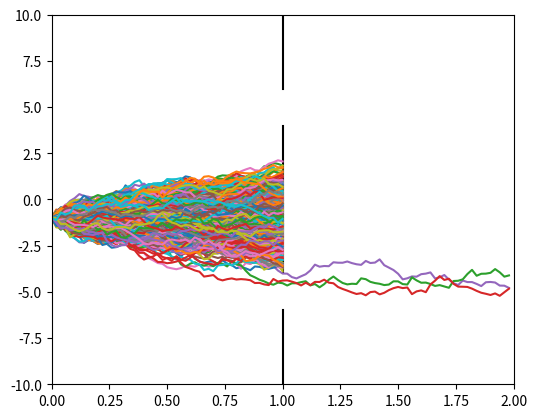

Python code for this plot:
import numpy as np
import matplotlib.pyplot as plt
import math

from tqdm import tqdm


class DoubleSlit1DSOC:
    def __init__(self, tf, slit_t, dt, v, R, alpha, slit1, slit2, x_min, x_max) -> None:
        self.tf = tf
        self.slit_t = slit_t
        self.dt = dt
        self.v = v
        self.R = R
        self.alpha = alpha

        self.slit1 = slit1
        self.slit2 = slit2
        self.x_min = x_min
        self.x_max = x_max

        self.sigma = lambda t: math.sqrt(v * (tf - t))
        self.sigma_1 = lambda t: math.sqrt(self.sigma(
            t) ** 2 * v * R / (alpha * self.sigma(t) ** 2 + v * R))
        self.A = lambda t: 1 / (self.slit_t - t) + 1 / (R + tf - slit_t)
        self.B = lambda x, t: x / (slit_t - t)
        self.F = lambda x_0, x, t: math.erf(
            math.sqrt(self.A(t) / (2 * v)) * (x_0 - (self.B(x, t) / self.A(t))))
        self.P = lambda x, t: self.F(
            slit1[1], x, t) - self.F(slit1[0], x, t) + self.F(slit2[1], x, t) - self.F(slit2[0], x, t)
        self.J = lambda x, t: v * R * math.log(self.sigma(t) / self.sigma_1(t)) + 0.5 * (
            self.sigma_1(t) * x / self.sigma(t)) ** 2 - v * R * math.log(0.5 * (self.P(x, t)) + 1e-5) if t < slit_t else v * R * math.log(self.sigma(t) / self.sigma_1(t)) + 0.5 * (
            self.sigma_1(t) * x / self.sigma(t)) ** 2 * alpha
        self.partial_xF = lambda x_0, x, t: 2 / math.sqrt(math.pi) * math.exp(-math.sqrt(
            self.A(t) / (2 * v)) * (x_0 - self.B(x, t) / self.A(t)) ** 2)
        self.partial_xP = lambda x, t: self.partial_xF(slit1[1], x, t) - self.partial_xF(
            slit1[0], x, t) + self.partial_xF(slit2[1], x, t) - self.partial_xF(slit2[0], x, t)

        self.optimal_u = lambda x, t: - (v * x) / (R + tf - t) - (self.partial_xP(x, t) / self.P(x, t)) * (v / (
            math.sqrt(2 * v * self.A(t)) * (slit_t - t))) if t < slit_t else - (alpha * x) / (R + alpha * (tf - t))

    def command(self, x, t):
        return self.optimal_u(x, t)

    def draw_J(self):
        fig, ax = plt.subplots()
        x = np.arange(self.x_min, self.x_max, 0.01)
        for t in [0.0, self.slit_t - self.dt, self.slit_t + self.dt, self.tf - self.dt]:
            ax.plot(x, list(map(lambda x: self.J(x, t), x)),
                    label="t={}".format(t))
        ax.legend()
        plt.show()


class DoubleSlitPathIntegral:
    def __init__(self, env, N) -> None:
        self.env = env
        self.N = N
        self.dt = env.dt
        self.v = env.v
        self.phi = env.phi

        self.sampled_cost = []
        self.noise_history = []
        self.traj = []
        for _ in tqdm(range(N)):
            x, t, done = env.reset()
            while not done:
                x, t, done = env.step(u=0)
            if env.n + 1 == env.max_n:
                self.sampled_cost.append(math.exp(-self.phi(x) / self.v))
                self.noise_history.append(env.noise_array)
            self.traj.append((env.n, env.x_array))
        self.noise_history = np.stack(self.noise_history)
        # env.render_multiple_path(self.traj)

        self.psi = sum(self.sampled_cost) / N
        a = 1

    def command(self, x, t):
        # return np.sum(self.sampled_cost * (self.noise_history[:, int(t / self.dt)])) / (self.psi * self.N)
        return np.sum(self.sampled_cost * (self.noise_history[:, 1])) / (self.psi * self.N)


class DoubleSlit1D:
    def __init__(self) -> None:
        self.T = 2.0
        self.dt = 0.02
        self.slit_t = 1.0
        self.slit_n = self.slit_t / self.dt
        self.max_n = self.T / self.dt

        self.x_min = -10.0
        self.x_max = 10.0
        self.slit1 = [-6.0, -4.0]
        self.slit2 = [4.0, 6.0]
        self.V = lambda x, n: 10000 if n == self.slit_n and (not ((
            self.slit1[0] < x < self.slit1[1]) or (self.slit2[0] < x < self.slit2[1]))) else 0
        self.alpha = 1.0
        self.phi = lambda x: 0.5 * self.alpha * x ** 2
        self.v = 1.0
        self.R = 0.1

    def reset(self, x_0=0.0):
        self.x = x_0
        self.wiener = 0.0
        self.t = 0.0
        self.n = 0

        self.t_array = np.arange(0, self.T, self.dt)
        self.x_array = np.zeros_like(self.t_array)
        self.x_array[self.n] = self.x
        self.noise_array = np.zeros_like(self.t_array)

        done = True if self.n == self.max_n else False
        return self.x, self.t_array[self.n], done

    def step(self, u):
        self.n += 1
        noise = np.sqrt(self.dt) * np.random.randn()
        self.noise_array[self.n] = noise
        self.x += u * self.dt + noise
        self.x_array[self.n] = self.x
        done = (self.n + 1 == self.max_n or self.V(self.x, self.n) > 0 or not (
            self.x_min < self.x < self.x_max))
        return self.x, self.t_array[self.n], done

    def render(self):
        figure, ax = plt.subplots()
        ax.set_ylim(self.x_min, self.x_max)
        ax.set_xlim(0, self.T)
        ax.set_aspect(0.08)
        ax.plot([self.slit_t, self.slit_t],
                [self.x_min, self.slit1[0]], color="black")
        ax.plot([self.slit_t, self.slit_t], [
            self.slit1[1], self.slit2[0]], color="black")
        ax.plot([self.slit_t, self.slit_t],
                [self.slit2[1], self.x_max], color="black")

        ax.plot(self.t_array[: self.n + 1], self.x_array[: self.n + 1])
        plt.show()

    def render_multiple_path(self, x_arrays):
        fig, ax = plt.subplots()
        ax.set_ylim(self.x_min, self.x_max)
        ax.set_xlim(0, self.T)
        ax.set_aspect(0.08)
        ax.plot([self.slit_t, self.slit_t],
                [self.x_min, self.slit1[0]], color="black")
        ax.plot([self.slit_t, self.slit_t], [
            self.slit1[1], self.slit2[0]], color="black")
        ax.plot([self.slit_t, self.slit_t],
                [self.slit2[1], self.x_max], color="black")

        for n, x_array in x_arrays:
            ax.plot(self.t_array[: n + 1], x_array[: n + 1])
        plt.show()


if __name__ == "__main__":
    env = DoubleSlit1D()
    # ctrl = DoubleSlit1DSOC(env.T, env.slit_t, env.dt, env.v, env.R,
    #                        env.alpha, env.slit1, env.slit2, env.x_min, env.x_max)
    ctrl = DoubleSlitPathIntegral(env, 100000)
    traj = []
    for _ in tqdm(range(1000)):
        x, t, done = env.reset(x_0=-1.0)
        while not done:
            u = ctrl.command(x, t)
            x, t, done = env.step(u=u)
        traj.append((env.n, env.x_array))
    env.render_multiple_path(traj)
    # ctrl.draw_J()
